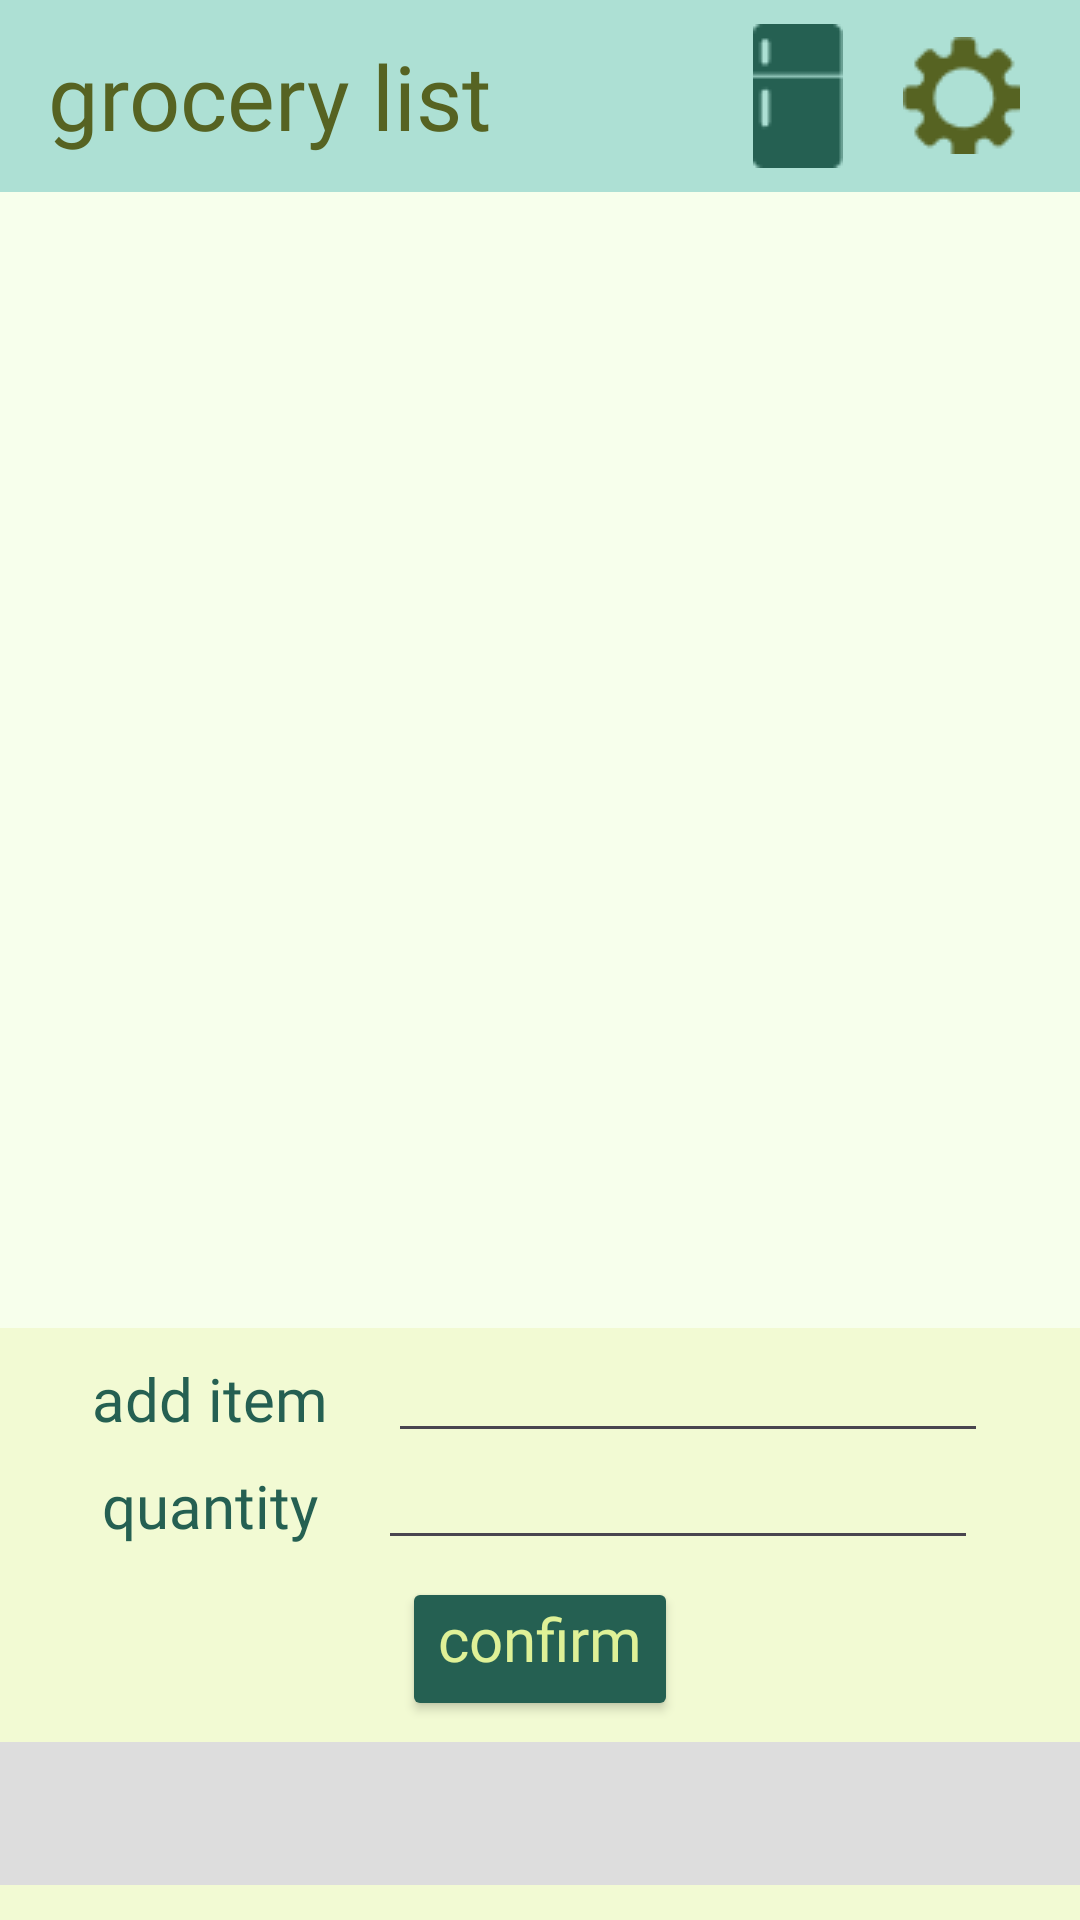

Reconstruct the res/layout file that produces this screen, plus the resources it refers to.
<!-- AndroidManifest.xml: application theme Theme.PantryManager -->
<!-- res/layout/activity_grocery.xml -->
<?xml version="1.0" encoding="utf-8"?>

<LinearLayout xmlns:android="http://schemas.android.com/apk/res/android"
    xmlns:app="http://schemas.android.com/apk/res-auto"
    xmlns:tools="http://schemas.android.com/tools"
    android:layout_width="match_parent"
    android:layout_height="match_parent"
    tools:context=".MainActivity"
    android:orientation="vertical"
    style="@style/ListBottomBox">

    <include
        android:id="@+id/toolbar"
        layout="@layout/toolbar_grocery_layout"
        />

    <ScrollView
        android:layout_width="wrap_content"
        android:layout_height="0dp"
        android:fillViewport="true"
        android:id="@+id/scroll"
        android:layout_weight="8"
        style="@style/ListBackground">

        <ListView
            android:layout_width="match_parent"
            android:layout_height="500dp"
            android:id="@+id/grocery_data"
            style="@style/Divider" />

    </ScrollView>

    <LinearLayout
        android:layout_width="match_parent"
        android:layout_height="0dp"
        android:layout_weight="1"
        android:orientation="horizontal"
        android:gravity="center"
        android:id="@+id/add_layout"
        >

        <TextView
            android:layout_width="wrap_content"
            android:layout_height="wrap_content"
            android:text="add item"
            android:id="@+id/add_prompt"
            android:textSize="20sp"
            android:fontFamily="@font/librefranklin_medium"
            style="@style/AddItemText"
            />

        <EditText
            android:layout_width="200dp"
            android:layout_height="wrap_content"
            android:id="@+id/add_et"
            android:layout_marginLeft="20dp"
            android:fontFamily="@font/librefranklin_medium"
            style="@style/AddItemText"
            />

    </LinearLayout>

    <LinearLayout
        android:layout_width="match_parent"
        android:layout_height="0dp"
        android:layout_weight="1"
        android:orientation="horizontal"
        android:gravity="center"
        android:id="@+id/quan_layout"
        android:layout_marginTop="-12dp"
        >

        <TextView
            android:layout_width="wrap_content"
            android:layout_height="wrap_content"
            android:text="quantity"
            android:id="@+id/add_quantity_prompt"
            android:textSize="20sp"
            android:fontFamily="@font/librefranklin_medium"
            style="@style/AddItemText"
            />

        <EditText
            android:layout_width="200dp"
            android:layout_height="wrap_content"
            android:id="@+id/quantity_et"
            android:layout_marginLeft="20dp"
            android:fontFamily="@font/librefranklin_medium"
            android:inputType="number"
            style="@style/AddItemText"
            />

    </LinearLayout>

    <Button
        android:layout_width="wrap_content"
        android:layout_height="wrap_content"
        android:text="confirm"
        android:id="@+id/add_button"
        android:layout_weight="0"
        android:layout_gravity="center"
        style="@style/GreenButton"
        android:textSize="20dp"
        android:paddingTop="3dp"
        android:layout_marginTop="0dp"
        android:layout_marginBottom="7dp"
        />

    <LinearLayout
        android:layout_width="match_parent"
        android:layout_height="0dp"
        android:layout_weight="1"
        android:orientation="horizontal"
        android:gravity="center"
        android:background="#FDDD"
        android:id="@+id/ad_view"/>

</LinearLayout>
<!-- res/layout/toolbar_grocery_layout.xml (included above) -->
<?xml version="1.0" encoding="utf-8"?>

<androidx.appcompat.widget.Toolbar xmlns:android="http://schemas.android.com/apk/res/android"
    xmlns:app="http://schemas.android.com/apk/res-auto"

    android:id="@+id/toolbar"
    android:layout_width="match_parent"
    android:layout_height="wrap_content"
    android:background="?attr/colorPrimary"
    android:minHeight="?attr/actionBarSize"
    android:theme="@style/ThemeOverlay.AppCompat.Dark"
    app:popupTheme="@style/ThemeOverlay.AppCompat.Light"
    app:title=""
    style="@style/ToolBar">

    <TextView
        android:layout_width="wrap_content"
        android:layout_height="wrap_content"
        android:text="grocery list"
        style="@style/ToolBarFake"/>

    <TextView
        android:layout_width="20dp"
        android:layout_height="match_parent"
        android:layout_gravity="right"
        />

    <ImageButton
        android:layout_width="wrap_content"
        android:layout_height="wrap_content"
        style="@style/HomeIcon"
        android:id="@+id/home"
        android:layout_gravity="right"
        />

    <TextView
        android:layout_width="20dp"
        android:layout_height="match_parent"
        android:layout_gravity="right"
        />

    <ImageButton
        android:layout_width="wrap_content"
        android:layout_height="wrap_content"
        style="@style/PantryIcon"
        android:id="@+id/go_to_pantry"
        android:layout_gravity="right"
        />

</androidx.appcompat.widget.Toolbar>
<!-- resources referenced by this layout -->
<resources>
  <style name="AddItemText" parent="Theme.PantryManager">
          <item name="android:textColor">@color/emerald</item>
      </style>
  <style name="Divider" parent="Theme.PantryManager">
          <item name="android:divider">@color/green</item>
          <item name="android:dividerHeight">2dp</item>
      </style>
  <style name="GreenButton" parent="Theme.PantryManager">
          <item name="android:backgroundTint">@color/emerald</item>
          <item name="android:textColor">@color/yellowgreen</item>
          <item name="android:layout_centerHorizontal">true</item>
          <item name="android:textSize">30dp</item>
          <item name="android:layout_width">225dp</item>
          <item name="android:layout_height">80dp</item>
          <item name="android:layout_marginTop">15dp</item>
          <item name="fontFamily">@font/librefranklin_medium</item>
      </style>
  <style name="HomeIcon" parent="Theme.PantryManager">
          <item name="android:background">@drawable/home_icon</item>
      </style>
  <style name="ListBackground" parent="Theme.PantryManager">
          <item name="android:background">@color/lightyellow</item>
      </style>
  <style name="ListBottomBox" parent="Theme.PantryManager">
          <item name="android:background">@color/mediumyellow</item>
      </style>
  <style name="PantryIcon" parent="Theme.PantryManager">
          <item name="android:background">@drawable/pantry_icon</item>
      </style>
  <style name="ToolBar" parent="Theme.PantryManager">
          <item name="android:backgroundTint">@color/tiffblue</item>
      </style>
  <style name="ToolBarFake" parent="Theme.PantryManager">
          <item name="android:fontFamily">@font/librefranklin_semibold</item>
          <item name="android:textColor">@color/green</item>
          <item name="android:textSize">30dp</item>
      </style>
  <style name="Theme.PantryManager" parent="Light.Theme.PantryManager" />
  <color name="emerald">#256052</color>
  <color name="green">#566322</color>
  <color name="yellowgreen">#DFF197</color>
  <!-- drawable home_icon: png bitmap (drawable, 1117 bytes) -->
  <color name="lightyellow">#F7FFEC</color>
  <color name="mediumyellow">#F2FAD3</color>
  <!-- drawable pantry_icon: png bitmap (drawable, 421 bytes) -->
  <color name="tiffblue">#ADE0D4</color>
  <style name="Light.Theme.PantryManager" parent="Theme.Material3.DayNight.NoActionBar">
          
          
  
      </style>
</resources>
